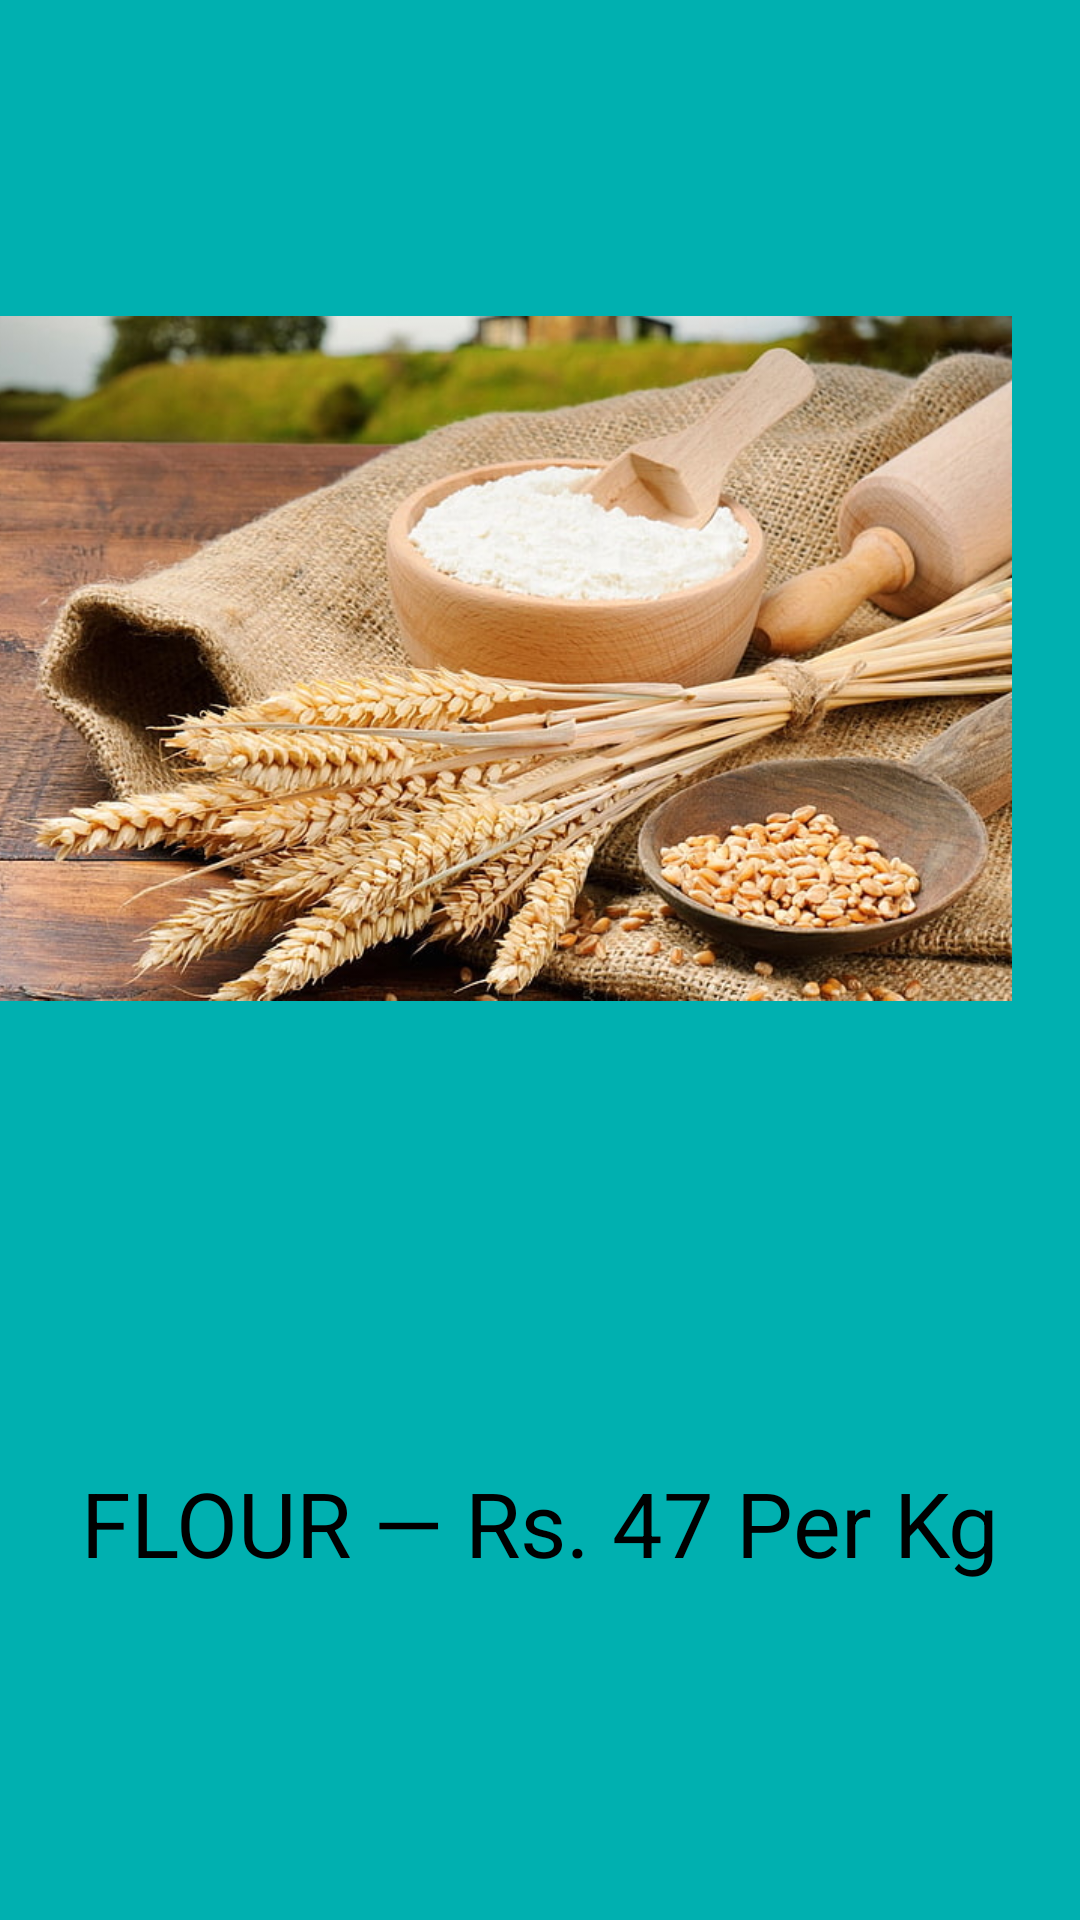

Here is an Android app screen rendered from its layout file. Give the layout XML and the strings, colors and styles it references.
<!-- AndroidManifest.xml: application theme Theme.CloudShopee -->
<!-- res/layout/activity_flour.xml -->
<?xml version="1.0" encoding="utf-8"?>
<androidx.constraintlayout.widget.ConstraintLayout xmlns:android="http://schemas.android.com/apk/res/android"
    xmlns:app="http://schemas.android.com/apk/res-auto"
    xmlns:tools="http://schemas.android.com/tools"
    android:layout_width="match_parent"
    android:layout_height="match_parent"
    android:background="#00B0B0"
    tools:context=".Flour">

    <ImageView
        android:id="@+id/imageView"
        android:layout_width="365dp"
        android:layout_height="403dp"
        android:layout_marginStart="24dp"
        android:layout_marginEnd="23dp"
        android:background="#00B0B0"
        android:cropToPadding="true"
        app:layout_constraintBottom_toBottomOf="parent"
        app:layout_constraintEnd_toEndOf="parent"
        app:layout_constraintHorizontal_bias="1.0"
        app:layout_constraintStart_toStartOf="parent"
        app:layout_constraintTop_toTopOf="parent"
        app:layout_constraintVertical_bias="0.076"
        app:srcCompat="@drawable/flour"
        android:contentDescription="@string/g_desc_flour_image_" />

    <TextView
        android:id="@+id/textView"
        android:layout_width="wrap_content"
        android:layout_height="wrap_content"
        android:text="@string/g_flour"
        android:textColor="#000000"
        android:textSize="30sp"
        app:layout_constraintBottom_toBottomOf="parent"
        app:layout_constraintEnd_toEndOf="parent"
        app:layout_constraintStart_toStartOf="parent"
        app:layout_constraintTop_toBottomOf="@+id/imageView"
        app:layout_constraintVertical_bias="0.372" />
</androidx.constraintlayout.widget.ConstraintLayout>
<!-- resources referenced by this layout -->
<resources>
  <!-- drawable flour: jpg bitmap (drawable, 120295 bytes) -->
  <string name="g_desc_flour_image_">Flour Image</string>
  <string name="g_flour">FLOUR — Rs. 47 Per Kg</string>
  <style name="Theme.CloudShopee" parent="Theme.MaterialComponents.DayNight.DarkActionBar">
          
          <item name="colorPrimary">@color/purple_500</item>
          <item name="colorPrimaryVariant">@color/purple_700</item>
          <item name="colorOnPrimary">@color/white</item>
          
          <item name="colorSecondary">@color/teal_200</item>
          <item name="colorSecondaryVariant">@color/teal_700</item>
          <item name="colorOnSecondary">@color/black</item>
          
          <item name="android:statusBarColor">?attr/colorPrimaryVariant</item>
          
      </style>
  <!-- not gathered from this repository: default colours our renderer supplied (Android Studio template values) -->
  <color name="purple_500">#FF6200EE</color>
  <color name="purple_700">#FF3700B3</color>
  <color name="teal_200">#FF03DAC5</color>
  <color name="teal_700">#FF018786</color>
  <color name="black">#FF000000</color>
  <color name="white">#FFFFFFFF</color>
</resources>
